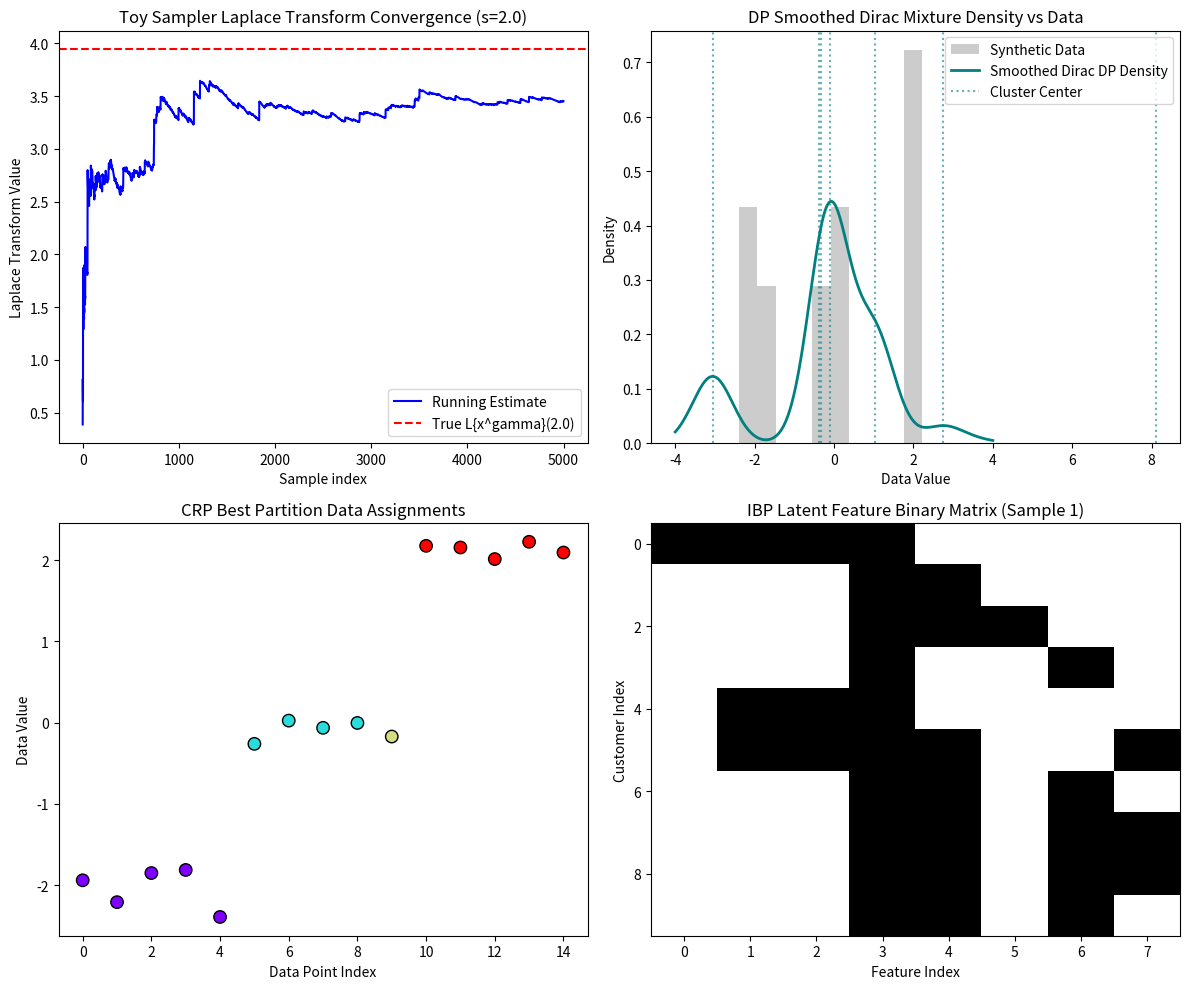

Recreate this plot in Python.
#!/usr/bin/env python
# -*- coding: utf-8 -*-
"""
importance_sampling_bayesian.py

A modular educational framework demonstrating:
1. Base Importance Sampler interface.
2. Toy Importance Sampler (1D integral matching Algorithm 1.30).
3. Stick-Breaking Importance Sampler (Explicit Dirichlet Process).
4. Chinese Restaurant/Remainder Process (CRP) Sequential Importance Sampler.
5. Indian Buffet Process (IBP) Sequential Matrix Sampler.
"""

import os
from abc import ABC, abstractmethod
import numpy as np
import scipy.stats as stats
import scipy.special as special
import matplotlib.pyplot as plt

# =====================================================================
# 1. Base Importance Sampler Class
# =====================================================================
class BaseImportanceSampler(ABC):
    """
    Abstract base class for Importance Sampling.
    Provides standard infrastructure for drawing samples, calculating weights,
    normalizing weights, and computing diagnostics (like Effective Sample Size).
    """
    def __init__(self, seed=None):
        self.rng = np.random.default_rng(seed)

    @abstractmethod
    def sample_proposal(self):
        """
        Draw a single sample from the proposal distribution g(x).
        Returns:
            sample: The proposed state/object.
        """
        pass

    @abstractmethod
    def log_proposal_prob(self, sample):
        """
        Evaluate log probability density of the proposal distribution ln g(sample).
        """
        pass

    @abstractmethod
    def log_target_prob(self, sample):
        """
        Evaluate log density of the unnormalized target distribution ln f(sample).
        """
        pass

    def run(self, n_samples):
        """
        Execute importance sampling.
        Returns:
            samples: list of drawn samples.
            normalized_weights: numpy array of normalized weights.
            ess: Effective Sample Size.
            log_weights: raw log weights (unnormalized).
        """
        samples = []
        log_weights = np.zeros(n_samples)

        for i in range(n_samples):
            sample = self.sample_proposal()
            samples.append(sample)
            
            ln_g = self.log_proposal_prob(sample)
            ln_f = self.log_target_prob(sample)
            log_weights[i] = ln_f - ln_g

        # Normalize weights safely using the log-sum-exp trick to prevent underflow/overflow
        max_log_w = np.max(log_weights)
        weights = np.exp(log_weights - max_log_w)
        sum_weights = np.sum(weights)
        normalized_weights = weights / sum_weights

        # Compute Effective Sample Size (ESS)
        # ESS = 1 / sum(w_i^2)
        ess = 1.0 / np.sum(normalized_weights ** 2)

        return samples, normalized_weights, ess, log_weights


# =====================================================================
# 2. Toy Importance Sampler (Algorithm 1.30 analog)
# =====================================================================
class ToyImportanceSampler(BaseImportanceSampler):
    """
    Estimates the integral of x^gamma over (0, 1] using a proposal distribution x^zeta.
    Re-creates the logic of Algorithm 1.30 within our modular framework.
    Now also computes the Laplace Transform of x^gamma:
        L{x^gamma}(s) = \int_0^1 e^{-sx} x^gamma dx
    """
    def __init__(self, gamma, zeta, s=0.0, seed=None):
        super().__init__(seed)
        self.gamma = gamma
        self.zeta = zeta
        self.s = s

    def sample_proposal(self):
        # Sample from g(x) = (1 + zeta) * x^zeta via inverse CDF
        u = self.rng.random()
        # Avoid u = 0 to prevent division by zero or log(0) issues
        u = max(u, 1e-15)
        return u ** (1.0 / (1.0 + self.zeta))

    def log_proposal_prob(self, x):
        # ln g(x) = ln(1 + zeta) + zeta * ln(x)
        return np.log(1.0 + self.zeta) + self.zeta * np.log(x)

    def log_target_prob(self, x):
        # ln f(x) = gamma * ln(x) - s * x
        # The target density incorporates the Laplace kernel e^{-sx}
        return self.gamma * np.log(x) - self.s * x


# =====================================================================
# 3. Stick-Breaking Importance Sampler (Explicit DP mixture)
# =====================================================================
class StickBreakingImportanceSampler(BaseImportanceSampler):
    """
    Importance sampler for Dirichlet Process (DP) mixture model weights.
    We propose weights pi from the Stick-Breaking prior and data partitions z,
    and compute weights based on the data likelihood.
    
    Includes Laplace Smoothing (epsilon) to avoid zero-probability assignments,
    and smoothed Dirac delta density evaluation.
    """
    def __init__(self, data, alpha, K_trunc=10, epsilon=1e-6, seed=None):
        super().__init__(seed)
        self.data = data
        self.alpha = alpha
        self.K = K_trunc
        self.epsilon = epsilon
        # Let clusters have standard Normal priors for their means: G_0 = N(0, 3^2)
        self.mu_prior_std = 3.0
        self.likelihood_std = 0.5

    def sample_proposal(self):
        # 1. Propose beta parameters from Beta(1, alpha) prior
        betas = self.rng.beta(1.0, self.alpha, size=self.K - 1)
        
        # 2. Build stick-breaking weights pi
        pi = np.zeros(self.K)
        rem = 1.0
        for k in range(self.K - 1):
            pi[k] = betas[k] * rem
            rem *= (1.0 - betas[k])
        pi[-1] = rem  # the rest of the stick
        
        # Apply Laplace Smoothing to the cluster probability profile.
        # This prevents any cluster from having a hard 0 probability of selection
        # (categorical smoothing of the proposal distribution).
        smoothed_pi = (pi + self.epsilon) / (1.0 + self.K * self.epsilon)
        
        # 3. Propose cluster centers theta_k from G_0 = N(0, mu_prior_std^2)
        thetas = self.rng.normal(0, self.mu_prior_std, size=self.K)
        
        # 4. Propose cluster assignments z using the smoothed probabilities
        z = self.rng.choice(self.K, size=len(self.data), p=smoothed_pi)
        
        return {"pi": pi, "smoothed_pi": smoothed_pi, "thetas": thetas, "z": z}

    def log_proposal_prob(self, sample):
        pi = sample["pi"]
        smoothed_pi = sample.get("smoothed_pi", pi)
        thetas = sample["thetas"]
        z = sample["z"]
        
        # Log prior of thetas
        log_prior_thetas = np.sum(stats.norm.logpdf(thetas, 0, self.mu_prior_std))
        
        # Log prior of z given smoothed_pi (representing the smoothed categorical draw)
        log_prior_z = np.sum(np.log(smoothed_pi[z] + 1e-15))
        
        # Log prior of pi (Beta parts)
        log_prior_pi = 0
        rem = 1.0
        for k in range(self.K - 1):
            beta_k = pi[k] / rem
            beta_k = clip_val(beta_k)
            log_prior_pi += stats.beta.logpdf(beta_k, 1.0, self.alpha)
            rem *= (1.0 - beta_k)
            if rem < 1e-15:
                break
                
        return log_prior_thetas + log_prior_z + log_prior_pi

    def log_target_prob(self, sample):
        # Target = Prior * Likelihood
        log_prior = self.log_proposal_prob(sample)
        
        # Likelihood of data given assignments z and locations thetas
        thetas = sample["thetas"]
        z = sample["z"]
        log_like = np.sum(stats.norm.logpdf(self.data, thetas[z], self.likelihood_std))
        
        return log_prior + log_like

    def evaluate_dirac_mixture_density(self, sample, x_grid, sigma_dirac=None):
        """
        Evaluate the probability density under the DP mixture using a smoothed Dirac delta representation.
        
        The theoretical DP probability measure is a discrete distribution:
            G = \sum_{k=1}^K pi_k \delta_{\theta_k}
        where \delta_{\theta_k} is the Dirac delta measure. The resulting predictive density
        for data is the mixture:
            p(x) = \sum_{k=1}^K pi_k \mathcal{N}(x | \theta_k, \sigma^2)
        We use the cluster standard deviation (likelihood_std) as the smoothed Dirac delta width.
        """
        if sigma_dirac is None:
            sigma_dirac = self.likelihood_std
        pi = sample["pi"]
        thetas = sample["thetas"]
        
        density = np.zeros_like(x_grid)
        for k in range(self.K):
            # Sum up the smoothed Dirac deltas scaled by their stick-breaking weights
            density += pi[k] * stats.norm.pdf(x_grid, thetas[k], sigma_dirac)
        return density


# =====================================================================
# 4. Chinese Restaurant Process (CRP) Sequential Importance Sampler
# =====================================================================
class CRPImportanceSampler:
    """
    Implements Sequential Importance Sampling (SIS) for the Chinese Restaurant Process.
    Since CRP is sequential, we assign customer clusters one-by-one.
    We compare a "Blind" proposal (prior) to a "Likelihood-Informed" proposal.
    
    NOTE ON LAPLACE SMOOTHING & DIRAC DELTA:
    - The concentration parameter alpha acts exactly as a Laplace Smoothing parameter (pseudo-count)
      for unseen categories (creating a new table), preventing zero-probability cluster selection.
    - Each customer i is assigned to a table using a Dirac delta measure \delta_{z_i, c}.
    """
    def __init__(self, data, alpha, likelihood_std=0.5, seed=None):
        self.data = data
        self.alpha = alpha
        self.likelihood_std = likelihood_std
        self.rng = np.random.default_rng(seed)
        self.mu_prior_std = 3.0

    def run_sis(self, n_samples, informed=True):
        """
        Runs Sequential Importance Sampling.
        Returns:
            partitions: List of partition arrays.
            weights: Normalized weights.
        """
        N = len(self.data)
        partitions = []
        log_weights = np.zeros(n_samples)

        for s in range(n_samples):
            # z[i] stores cluster assignment of customer i
            z = []
            # n_c maps cluster label to count of customers
            counts = {}
            # track parameters/means for active clusters
            cluster_means = {}
            
            ln_g_total = 0.0
            ln_f_total = 0.0

            for i in range(N):
                x_i = self.data[i]
                
                # 1. Compute prior CRP probabilities
                # Table c chosen with prob n_c / (i + alpha)
                # New table chosen with prob alpha / (i + alpha)
                active_clusters = list(counts.keys())
                probs = []
                for c in active_clusters:
                    probs.append(counts[c] / (i + self.alpha))
                probs.append(self.alpha / (i + self.alpha))
                probs = np.array(probs)

                # 2. Compute likelihood of x_i under each cluster option
                likelihoods = []
                for c in active_clusters:
                    # Likelihood under cluster mean
                    mu_c = cluster_means[c]
                    likelihoods.append(stats.norm.pdf(x_i, mu_c, self.likelihood_std))
                # Likelihood under new cluster option (marginalize over G_0 base distribution)
                # Int N(x_i | mu, sig^2) * N(mu | 0, mu_prior_std^2) dmu = N(x_i | 0, sig^2 + mu_prior_std^2)
                marginal_std = np.sqrt(self.likelihood_std**2 + self.mu_prior_std**2)
                likelihoods.append(stats.norm.pdf(x_i, 0, marginal_std))
                likelihoods = np.array(likelihoods)

                if informed:
                    # Proposal incorporates data likelihood
                    proposal_probs = probs * likelihoods
                    proposal_probs /= np.sum(proposal_probs)
                else:
                    # Proposal is blind (CRP prior only)
                    proposal_probs = probs

                # Draw assignment
                idx = self.rng.choice(len(proposal_probs), p=proposal_probs)
                
                if idx < len(active_clusters):
                    chosen_cluster = active_clusters[idx]
                    z.append(chosen_cluster)
                    counts[chosen_cluster] += 1
                else:
                    # Create new cluster
                    new_cluster = len(counts)
                    z.append(new_cluster)
                    counts[new_cluster] = 1
                    # Draw a mean for this new cluster from G_0 posterior given x_i
                    # Posterior of mu | x_i:
                    # precision = 1/mu_prior_std^2 + 1/likelihood_std^2
                    # mean = (x_i / likelihood_std^2) / precision
                    prec_prior = 1.0 / (self.mu_prior_std**2)
                    prec_like = 1.0 / (self.likelihood_std**2)
                    post_var = 1.0 / (prec_prior + prec_like)
                    post_mean = (x_i * prec_like) * post_var
                    cluster_means[new_cluster] = self.rng.normal(post_mean, np.sqrt(post_var))

                # Accumulate logs
                # Prior probability of chosen step
                chosen_prior_prob = probs[idx]
                # Proposal probability of chosen step
                chosen_proposal_prob = proposal_probs[idx]
                # Likelihood probability of chosen step
                chosen_likelihood = likelihoods[idx]

                ln_f_total += np.log(chosen_prior_prob + 1e-15) + np.log(chosen_likelihood + 1e-15)
                ln_g_total += np.log(chosen_proposal_prob + 1e-15)

            partitions.append(np.array(z))
            log_weights[s] = ln_f_total - ln_g_total

        # Normalize weights
        max_log_w = np.max(log_weights)
        weights = np.exp(log_weights - max_log_w)
        normalized_weights = weights / np.sum(weights)

        return partitions, normalized_weights


# =====================================================================
# 5. Indian Buffet Process (IBP) Sequential Matrix Sampler
# =====================================================================
class IBPImportanceSampler:
    """
    Implements Sequential Importance Sampling for the Indian Buffet Process.
    Generates binary matrices where row i represents feature allocations for customer i.
    
    NOTE ON DIRAC DELTA & INDICATORS:
    - The binary matrix elements Z_{i,k} are indicator random variables: Z_{i,k} = \mathbb{I}(customer i has feature k).
    - Since features are discrete point allocations, the binary rows are sums of Dirac measures
      at the active feature indices.
    """
    def __init__(self, alpha, num_customers, seed=None):
        self.alpha = alpha
        self.N = num_customers
        self.rng = np.random.default_rng(seed)

    def run_sis(self, n_samples):
        """
        Draw binary matrices from the IBP prior.
        We return the generated samples and their weights (which are 1/n_samples since
        proposal is the prior itself).
        """
        matrices = []
        for s in range(n_samples):
            # We track the binary matrix as a list of lists.
            # Since K is infinite, columns expand dynamically.
            Z = []
            
            # Customer 1 tries Poisson(alpha) dishes
            k1 = self.rng.poisson(self.alpha)
            Z.append([1] * k1)
            
            # Customers 2 to N
            for i in range(1, self.N):
                customer_row = []
                current_K = len(Z[0]) if len(Z) > 0 else 0
                
                # 1. Existing dishes
                for k in range(current_K):
                    # Count previous selections of dish k
                    m_k = sum(Z[j][k] for j in range(i))
                    p_k = m_k / (i + 1)
                    customer_row.append(1 if self.rng.random() < p_k else 0)
                
                # 2. Propose Poisson(alpha / (i + 1)) new dishes
                k_new = self.rng.poisson(self.alpha / (i + 1))
                customer_row.extend([1] * k_new)
                
                # Pad earlier rows with 0s for the new dishes
                for j in range(i):
                    Z[j].extend([0] * k_new)
                    
                Z.append(customer_row)
            
            matrices.append(np.array(Z))
            
        # Weights are uniform since proposal = prior
        weights = np.ones(n_samples) / n_samples
        return matrices, weights


# Helper functions
def clip_val(val, min_val=1e-15, max_val=1.0 - 1e-15):
    return min(max(val, min_val), max_val)


# =====================================================================
# Execution & Demonstration
# =====================================================================
if __name__ == "__main__":
    print("--------------------------------------------------")
    print("Starting Bayesian Importance Sampling Framework")
    print("--------------------------------------------------")

    # 1. Run Toy Importance Sampler (With Laplace Transform)
    print("\n--- 1. Running Toy Importance Sampler (Laplace Transform) ---")
    gamma = -0.8
    zeta = -0.25
    s_val = 2.0
    toy_sampler = ToyImportanceSampler(gamma=gamma, zeta=zeta, s=s_val, seed=42)
    samples, weights, ess, log_weights = toy_sampler.run(n_samples=5000)
    
    # Laplace Transform L{x^gamma}(s) = \int_0^1 e^{-sx} x^gamma dx
    est_laplace = np.mean(np.exp(log_weights))
    
    # Analytical Laplace transform calculation using scipy incomplete gamma function
    def analytical_laplace_transform(g, s):
        if s == 0:
            return 1.0 / (g + 1.0)
        else:
            return (s ** (-(g + 1.0))) * special.gammainc(g + 1.0, s) * special.gamma(g + 1.0)
            
    true_laplace = analytical_laplace_transform(gamma, s_val)
    
    # Also run standard integral (s = 0.0) for comparison
    toy_sampler_standard = ToyImportanceSampler(gamma=gamma, zeta=zeta, s=0.0, seed=42)
    _, _, _, log_weights_std = toy_sampler_standard.run(n_samples=5000)
    est_integral = np.mean(np.exp(log_weights_std))
    true_integral = 1.0 / (gamma + 1.0)
    
    print(f"1. Standard Integral (Normalizing Constant Z, s=0) Estimation:")
    print(f"   Estimated Integral value:    {est_integral:.5f}")
    print(f"   Analytical Integral value:   {true_integral:.5f}")
    print(f"2. Laplace Transform (s={s_val}) Estimation:")
    print(f"   Estimated L{{x^gamma}}({s_val}):   {est_laplace:.5f}")
    print(f"   Analytical L{{x^gamma}}({s_val}):  {true_laplace:.5f}")
    print(f"Effective Sample Size (ESS):     {ess:.2f} / 5000")

    # 2. Run Stick-Breaking Importance Sampler (With Laplace Smoothing)
    print("\n--- 2. Running Stick-Breaking DP Mixture Sampler (Laplace Smoothed) ---")
    # Generate some synthetic grouped data: 3 true clusters around -2, 0, and 2
    true_means = [-2.0, 0.0, 2.0]
    rng = np.random.default_rng(42)
    synthetic_data = np.concatenate([
        rng.normal(true_means[0], 0.2, 5),
        rng.normal(true_means[1], 0.2, 5),
        rng.normal(true_means[2], 0.2, 5)
    ])
    
    sb_sampler = StickBreakingImportanceSampler(data=synthetic_data, alpha=1.5, K_trunc=8, epsilon=1e-5, seed=42)
    sb_samples, sb_weights, sb_ess, sb_log_weights = sb_sampler.run(n_samples=2000)
    
    # Find the best sample (maximum weight)
    best_idx = np.argmax(sb_weights)
    best_sample = sb_samples[best_idx]
    
    print(f"Stick-Breaking ESS: {sb_ess:.2f} / 2000")
    print(f"Max-weight sample cluster locations (thetas): {np.round(best_sample['thetas'], 2)}")
    print(f"Max-weight sample mixture weights (pi):       {np.round(best_sample['pi'], 2)}")

    # 3. Run CRP Sequential Importance Sampler
    print("\n--- 3. Running Chinese Restaurant Process SIS ---")
    crp_sampler = CRPImportanceSampler(data=synthetic_data, alpha=1.5, likelihood_std=0.5, seed=42)
    
    # Run both blind (prior-only) and informed (likelihood-assisted) samplers
    partitions_blind, weights_blind = crp_sampler.run_sis(n_samples=1000, informed=False)
    partitions_info, weights_info = crp_sampler.run_sis(n_samples=1000, informed=True)
    
    # Compute ESS for both
    ess_blind = 1.0 / np.sum(weights_blind ** 2)
    ess_info = 1.0 / np.sum(weights_info ** 2)
    
    print(f"CRP Blind Proposal ESS:      {ess_blind:.2f} / 1000")
    print(f"CRP Informed Proposal ESS:   {ess_info:.2f} / 1000")
    
    # Show best partition found
    best_part_idx = np.argmax(weights_info)
    print(f"Informed Proposal - Best partition of data points:")
    print(f"Data:       {np.round(synthetic_data, 1)}")
    print(f"Partitions: {partitions_info[best_part_idx]}")

    # 4. Run Indian Buffet Process Sampler
    print("\n--- 4. Running Indian Buffet Process Sampler ---")
    ibp_sampler = IBPImportanceSampler(alpha=2.0, num_customers=10, seed=42)
    ibp_matrices, ibp_weights = ibp_sampler.run_sis(n_samples=5)
    
    print(f"Generated {len(ibp_matrices)} matrices from the IBP prior.")
    print("Example binary matrix (Customer x Feature allocation):")
    print(ibp_matrices[0])

    # 5. Save Visualization Plot
    print("\n--- 5. Generating and Saving Diagnostic Plot ---")
    os.makedirs("./figs", exist_ok=True)
    fig, axes = plt.subplots(2, 2, figsize=(12, 10))
    
    # Top Left: Toy Sampler expectation convergence of E[X]
    running_laplace = np.cumsum(np.exp(log_weights)) / np.arange(1, len(log_weights) + 1)
    axes[0, 0].plot(running_laplace, color="blue", label="Running Estimate")
    axes[0, 0].axhline(true_laplace, color="red", linestyle="--", label=f"True L{{x^gamma}}({s_val})")
    axes[0, 0].set_title(f"Toy Sampler Laplace Transform Convergence (s={s_val})")
    axes[0, 0].set_xlabel("Sample index")
    axes[0, 0].set_ylabel("Laplace Transform Value")
    axes[0, 0].legend()
    
    # Top Right: Stick-Breaking mixture weight profile of best sample and Dirac mixture density
    x_grid = np.linspace(-4, 4, 300)
    dirac_density = sb_sampler.evaluate_dirac_mixture_density(best_sample, x_grid)
    
    axes[0, 1].hist(synthetic_data, bins=10, density=True, alpha=0.4, color="grey", label="Synthetic Data")
    axes[0, 1].plot(x_grid, dirac_density, color="teal", linewidth=2.0, label="Smoothed Dirac DP Density")
    for k in range(len(best_sample['pi'])):
        if best_sample['pi'][k] > 0.01:
            axes[0, 1].axvline(best_sample['thetas'][k], color="teal", linestyle=":", alpha=0.6,
                               label="Cluster Center" if k == np.argmax(best_sample['pi']) else "")
    axes[0, 1].set_title("DP Smoothed Dirac Mixture Density vs Data")
    axes[0, 1].set_xlabel("Data Value")
    axes[0, 1].set_ylabel("Density")
    axes[0, 1].legend()
    
    # Bottom Left: CRP data assignment clustering
    best_z = partitions_info[best_part_idx]
    scatter = axes[1, 0].scatter(range(len(synthetic_data)), synthetic_data, c=best_z, cmap="rainbow", s=80, edgecolors='k')
    axes[1, 0].set_title("CRP Best Partition Data Assignments")
    axes[1, 0].set_xlabel("Data Point Index")
    axes[1, 0].set_ylabel("Data Value")
    
    # Bottom Right: IBP Feature Matrix heatmap
    axes[1, 1].imshow(ibp_matrices[0], cmap="Greys", aspect="auto", interpolation="nearest")
    axes[1, 1].set_title("IBP Latent Feature Binary Matrix (Sample 1)")
    axes[1, 1].set_xlabel("Feature Index")
    axes[1, 1].set_ylabel("Customer Index")
    
    fig.tight_layout()
    plot_path = "./figs/importance_sampling_bayesian.png"
    fig.savefig(plot_path)
    print(f"Visualizations saved successfully to: [figs/importance_sampling_bayesian.png](file:///{os.path.abspath(plot_path).replace(os.sep, '/')})")
    print("--------------------------------------------------")
